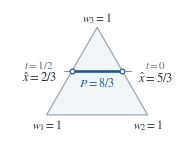

Recreate this plot in Python.
"""Draw the exact scalar SCI example at its final typeset size."""

from math import sqrt
from pathlib import Path

import matplotlib
matplotlib.use("Agg")
import matplotlib.pyplot as plt
from matplotlib.patches import Polygon


import argparse
parser = argparse.ArgumentParser(description=__doc__)
parser.add_argument("--output", type=Path, default=Path("redrawn"))
output = parser.parse_args().output
output.mkdir(parents=True, exist_ok=True)
width, height = 125.5, 88.2
plt.rcParams.update({
    "font.family": "STIXGeneral",
    "mathtext.fontset": "stix",
    "pdf.fonttype": 42,
})
fig = plt.figure(figsize=(width / 72, height / 72), facecolor="white")
ax = fig.add_axes([0, 0, 1, 1], xlim=(0, width), ylim=(0, height))
ax.axis("off")

ink, slate, blue = "#232B31", "#63717A", "#205987"
cx, base_y, side = width / 2, 12.1, 72.8
left = (cx - side / 2, base_y)
right = (cx + side / 2, base_y)
top = (cx, base_y + sqrt(3) * side / 2)
ax.add_patch(Polygon([left, right, top], closed=True, facecolor="#F1F5F7",
                     edgecolor="#84939D", linewidth=0.7, joinstyle="round"))

def point(t):
    weights = (t, 0.5 - t, 0.5)
    vertices = (left, right, top)
    return tuple(sum(w * v[i] for w, v in zip(weights, vertices)) for i in (0, 1))

a, b = point(0.5), point(0)
level = a[1]
ax.plot([a[0], b[0]], [level, level], color=blue, lw=1.9, solid_capstyle="round")
for (x, y), direction in ((a, -1), (b, 1)):
    ax.plot([x + direction * 1.7, x + direction * 6.0], [y, y],
            color=slate, lw=0.55)
    ax.plot(x, y, "o", markersize=3.4, markeredgewidth=0.9,
            markeredgecolor=blue, markerfacecolor="white")

def label(x, y, s, size=8.3, color=ink, align="center"):
    ax.text(x, y, s, fontsize=size, color=color, ha=align, va="center")

label(cx, top[1] + 6.5, r"$w_3=1$")
label(left[0], base_y - 7.1, r"$w_1=1$")
label(right[0], base_y - 7.1, r"$w_2=1$")
label(cx, level - 8.4, r"$P=8/3$", 8.7, blue)
for (x, y), direction, t, estimate in (
        (a, -1, "1/2", "2/3"), (b, 1, "0", "5/3")):
    center = x + direction * 23.6
    label(center, y + 4.9, rf"$t={t}$", 8.0, slate)
    label(center, y - 4.4, rf"$\hat{{x}}={estimate}$", 9.0)

fig.savefig(output / "flat_geometry.pdf", metadata={"Title": "Optimal SCI weights and fused estimates"})
